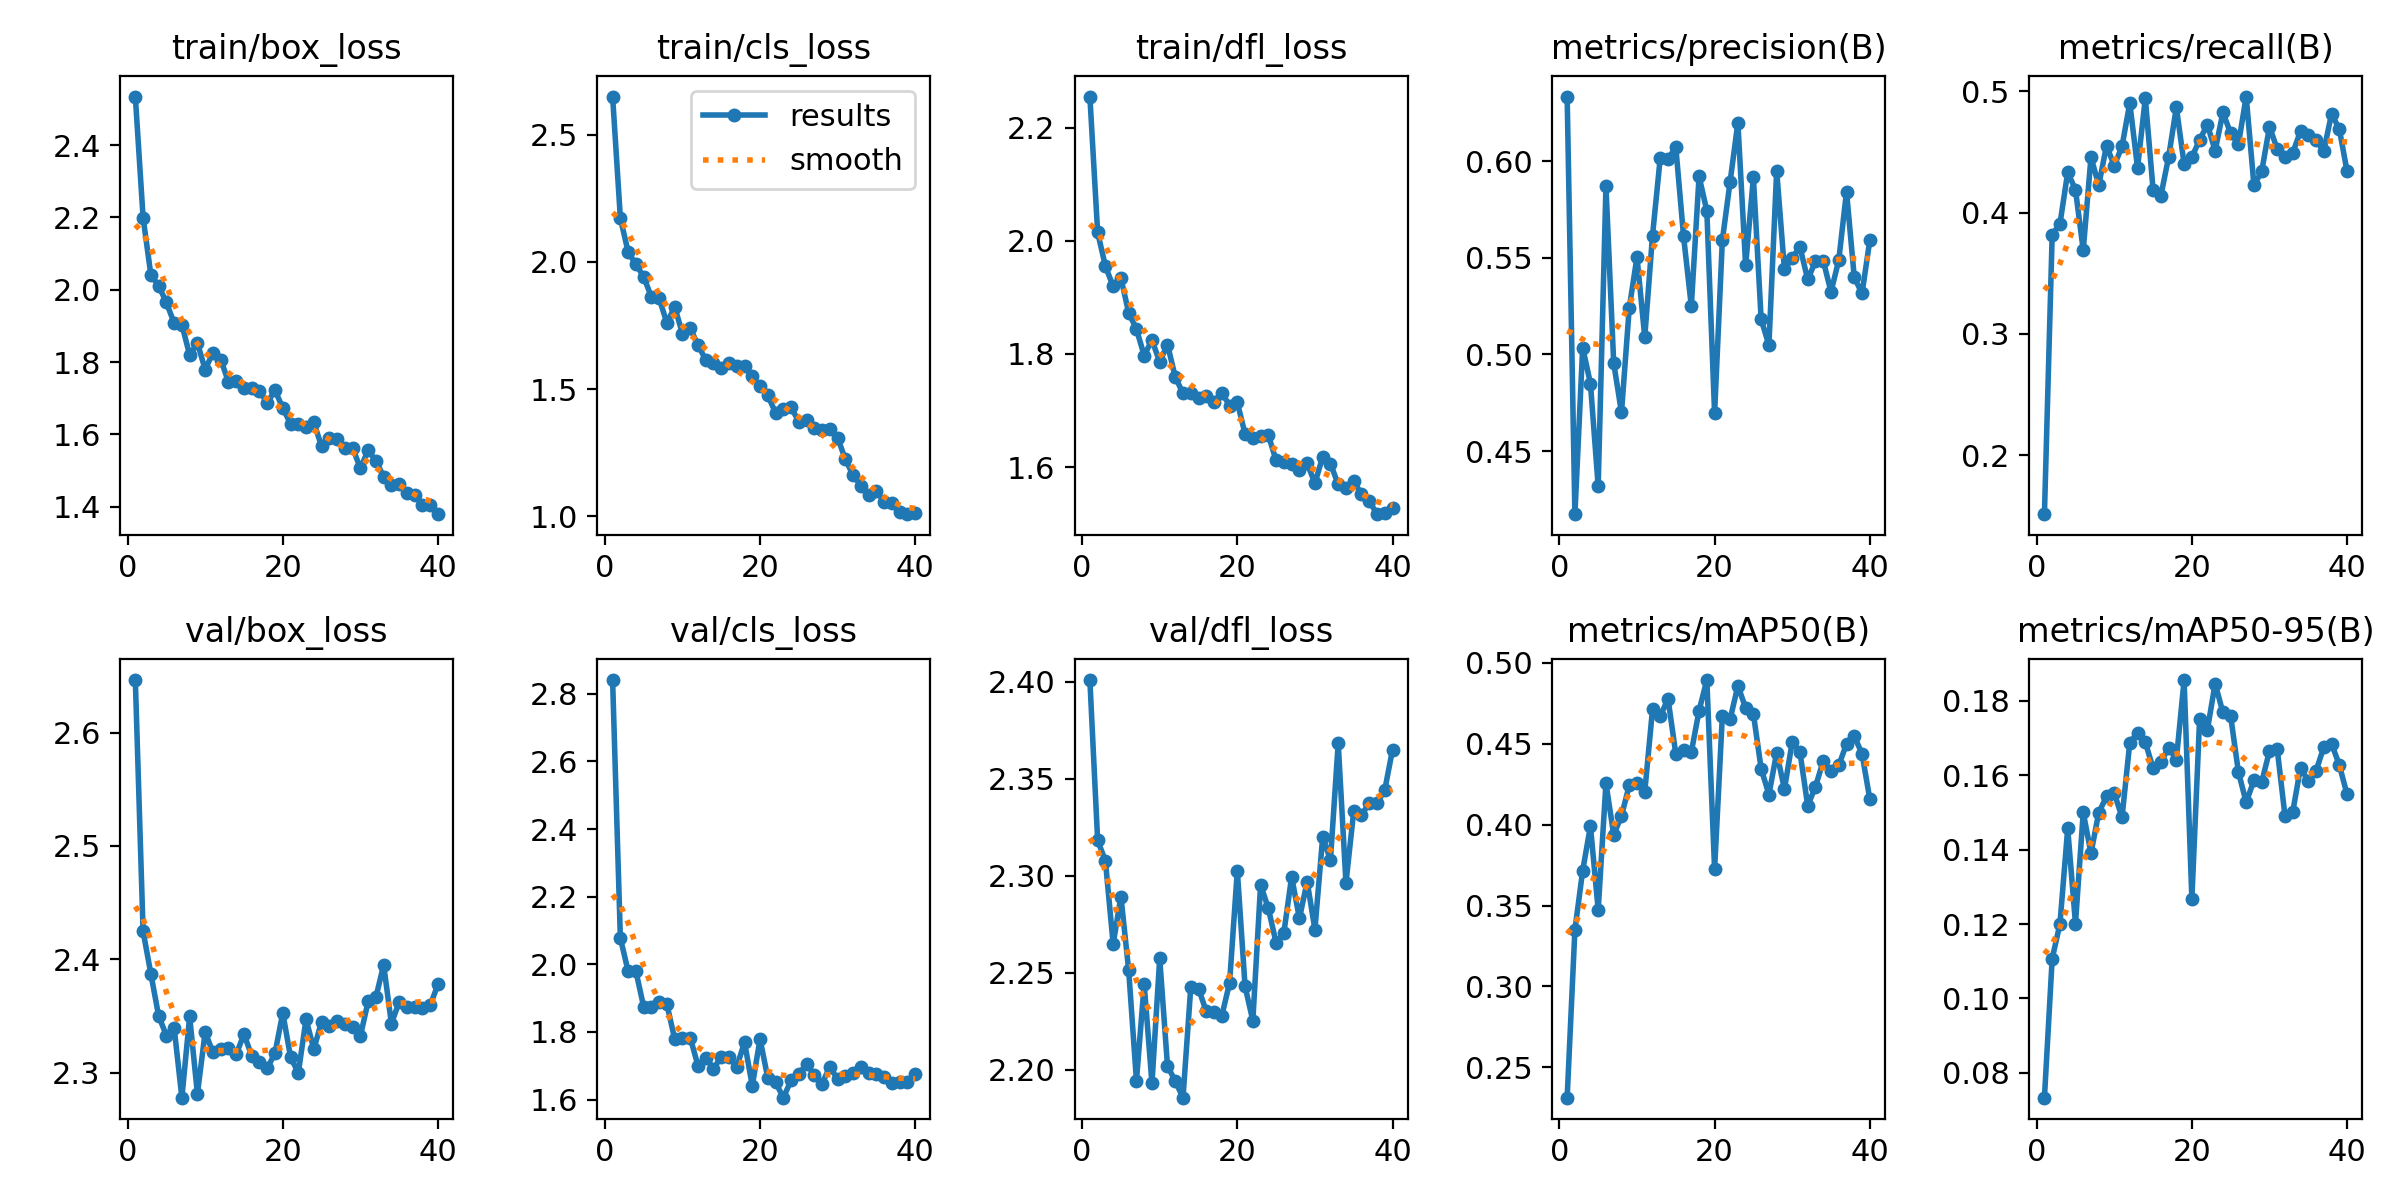

Values plotted in this chart, from the file beside it:
epoch, time, train/box_loss, train/cls_loss, train/dfl_loss, metrics/precision(B), metrics/recall(B), metrics/mAP50(B), metrics/mAP50-95(B), val/box_loss, val/cls_loss, val/dfl_loss, lr/pg0, lr/pg1, lr/pg2
1, 25.42, 2.534, 2.649, 2.255, 0.6334, 0.1515, 0.2312, 0.07333, 2.646, 2.841, 2.401, 0.06735, 0.0003297, 0.0003297
2, 47.93, 2.2, 2.172, 2.015, 0.4174, 0.3819, 0.335, 0.1107, 2.425, 2.078, 2.318, 0.03434, 0.0006467, 0.0006467
3, 70.39, 2.041, 2.038, 1.955, 0.5036, 0.3906, 0.3715, 0.12, 2.387, 1.98, 2.308, 0.001306, 0.0009471, 0.0009471
4, 93.3, 2.011, 1.99, 1.919, 0.485, 0.4332, 0.3991, 0.1457, 2.35, 1.98, 2.265, 0.0009258, 0.0009258, 0.0009258
5, 115.2, 1.965, 1.942, 1.934, 0.4319, 0.4187, 0.3473, 0.1201, 2.333, 1.875, 2.289, 0.000901, 0.000901, 0.000901
6, 137.1, 1.908, 1.861, 1.873, 0.587, 0.369, 0.4256, 0.15, 2.34, 1.874, 2.251, 0.0008762, 0.0008762, 0.0008762
7, 159.4, 1.903, 1.856, 1.844, 0.4955, 0.4456, 0.3937, 0.139, 2.278, 1.889, 2.194, 0.0008515, 0.0008515, 0.0008515
8, 181.3, 1.82, 1.759, 1.797, 0.47, 0.4225, 0.4054, 0.1499, 2.35, 1.881, 2.244, 0.0008268, 0.0008268, 0.0008268
9, 202.6, 1.853, 1.823, 1.824, 0.5239, 0.4551, 0.4243, 0.1543, 2.281, 1.779, 2.193, 0.000802, 0.000802, 0.000802
10, 224.5, 1.779, 1.718, 1.786, 0.5504, 0.4385, 0.4259, 0.1552, 2.336, 1.782, 2.257, 0.0007772, 0.0007772, 0.0007772
11, 246.3, 1.826, 1.738, 1.817, 0.509, 0.4546, 0.4203, 0.1487, 2.318, 1.784, 2.202, 0.0007525, 0.0007525, 0.0007525
12, 268.1, 1.807, 1.674, 1.759, 0.5615, 0.4902, 0.4713, 0.1688, 2.321, 1.7, 2.194, 0.0007277, 0.0007277, 0.0007277
13, 289.6, 1.745, 1.614, 1.73, 0.6019, 0.4367, 0.4672, 0.1714, 2.322, 1.723, 2.186, 0.000703, 0.000703, 0.000703
14, 311.4, 1.748, 1.604, 1.73, 0.601, 0.494, 0.4778, 0.1689, 2.316, 1.692, 2.243, 0.0006783, 0.0006783, 0.0006783
15, 333.6, 1.728, 1.584, 1.722, 0.6074, 0.4189, 0.4438, 0.1618, 2.334, 1.726, 2.242, 0.0006535, 0.0006535, 0.0006535
16, 355.2, 1.728, 1.603, 1.726, 0.5612, 0.4135, 0.446, 0.1634, 2.315, 1.725, 2.23, 0.0006287, 0.0006287, 0.0006287
17, 376.7, 1.72, 1.59, 1.715, 0.525, 0.4456, 0.4449, 0.1674, 2.31, 1.696, 2.23, 0.000604, 0.000604, 0.000604
18, 398.5, 1.687, 1.589, 1.732, 0.5921, 0.4866, 0.4705, 0.1642, 2.304, 1.77, 2.228, 0.0005793, 0.0005793, 0.0005793
19, 420.2, 1.722, 1.549, 1.708, 0.5743, 0.44, 0.4894, 0.1856, 2.317, 1.641, 2.245, 0.0005545, 0.0005545, 0.0005545
20, 441.3, 1.673, 1.512, 1.714, 0.4696, 0.4456, 0.3725, 0.1268, 2.353, 1.779, 2.303, 0.0005297, 0.0005297, 0.0005297
21, 462.3, 1.629, 1.475, 1.659, 0.5591, 0.4599, 0.4673, 0.1752, 2.314, 1.663, 2.243, 0.000505, 0.000505, 0.000505
22, 483.1, 1.628, 1.407, 1.651, 0.5894, 0.4724, 0.4652, 0.1722, 2.3, 1.651, 2.225, 0.0004802, 0.0004802, 0.0004802
23, 504.1, 1.619, 1.42, 1.655, 0.6199, 0.451, 0.4858, 0.1846, 2.347, 1.606, 2.295, 0.0004555, 0.0004555, 0.0004555
24, 524.7, 1.633, 1.428, 1.656, 0.546, 0.4824, 0.4723, 0.1768, 2.321, 1.657, 2.283, 0.0004307, 0.0004307, 0.0004307
25, 546.2, 1.567, 1.372, 1.612, 0.5916, 0.4652, 0.4685, 0.1758, 2.345, 1.677, 2.265, 0.000406, 0.000406, 0.000406
26, 567.2, 1.589, 1.38, 1.609, 0.5182, 0.4563, 0.4346, 0.1608, 2.341, 1.704, 2.271, 0.0003813, 0.0003813, 0.0003813
27, 588.4, 1.588, 1.349, 1.606, 0.5048, 0.4955, 0.4186, 0.1527, 2.346, 1.674, 2.3, 0.0003565, 0.0003565, 0.0003565
28, 609.5, 1.562, 1.341, 1.595, 0.5951, 0.4225, 0.4446, 0.1586, 2.343, 1.647, 2.278, 0.0003318, 0.0003318, 0.0003318
29, 630.7, 1.563, 1.342, 1.607, 0.544, 0.4338, 0.4221, 0.1581, 2.34, 1.698, 2.297, 0.000307, 0.000307, 0.000307
30, 652, 1.506, 1.308, 1.571, 0.55, 0.4706, 0.451, 0.1665, 2.332, 1.66, 2.272, 0.0002823, 0.0002823, 0.0002823
31, 692.9, 1.556, 1.223, 1.618, 0.5556, 0.4524, 0.4449, 0.1669, 2.363, 1.669, 2.32, 0.0002575, 0.0002575, 0.0002575
32, 713.8, 1.527, 1.161, 1.606, 0.5388, 0.4456, 0.4117, 0.149, 2.367, 1.679, 2.308, 0.0002327, 0.0002327, 0.0002327
33, 734.6, 1.483, 1.121, 1.569, 0.5482, 0.4492, 0.4235, 0.1501, 2.395, 1.696, 2.368, 0.000208, 0.000208, 0.000208
34, 755.9, 1.461, 1.082, 1.563, 0.5485, 0.467, 0.4394, 0.162, 2.343, 1.677, 2.296, 0.0001833, 0.0001833, 0.0001833
35, 776.9, 1.463, 1.099, 1.575, 0.5324, 0.4635, 0.4329, 0.1584, 2.363, 1.676, 2.333, 0.0001585, 0.0001585, 0.0001585
36, 798.5, 1.438, 1.056, 1.552, 0.5488, 0.4596, 0.4367, 0.1612, 2.358, 1.667, 2.331, 0.0001337, 0.0001337, 0.0001337
37, 819.7, 1.432, 1.051, 1.54, 0.5842, 0.4508, 0.4499, 0.1675, 2.358, 1.649, 2.337, 0.000109, 0.000109, 0.000109
38, 840.9, 1.406, 1.017, 1.517, 0.5399, 0.4813, 0.4548, 0.1685, 2.357, 1.652, 2.337, 8.425e-05, 8.425e-05, 8.425e-05
39, 862.1, 1.405, 1.008, 1.519, 0.5316, 0.4688, 0.4438, 0.1627, 2.36, 1.651, 2.344, 5.95e-05, 5.95e-05, 5.95e-05
40, 883.1, 1.379, 1.012, 1.528, 0.5591, 0.4339, 0.4158, 0.1548, 2.378, 1.676, 2.365, 3.475e-05, 3.475e-05, 3.475e-05
